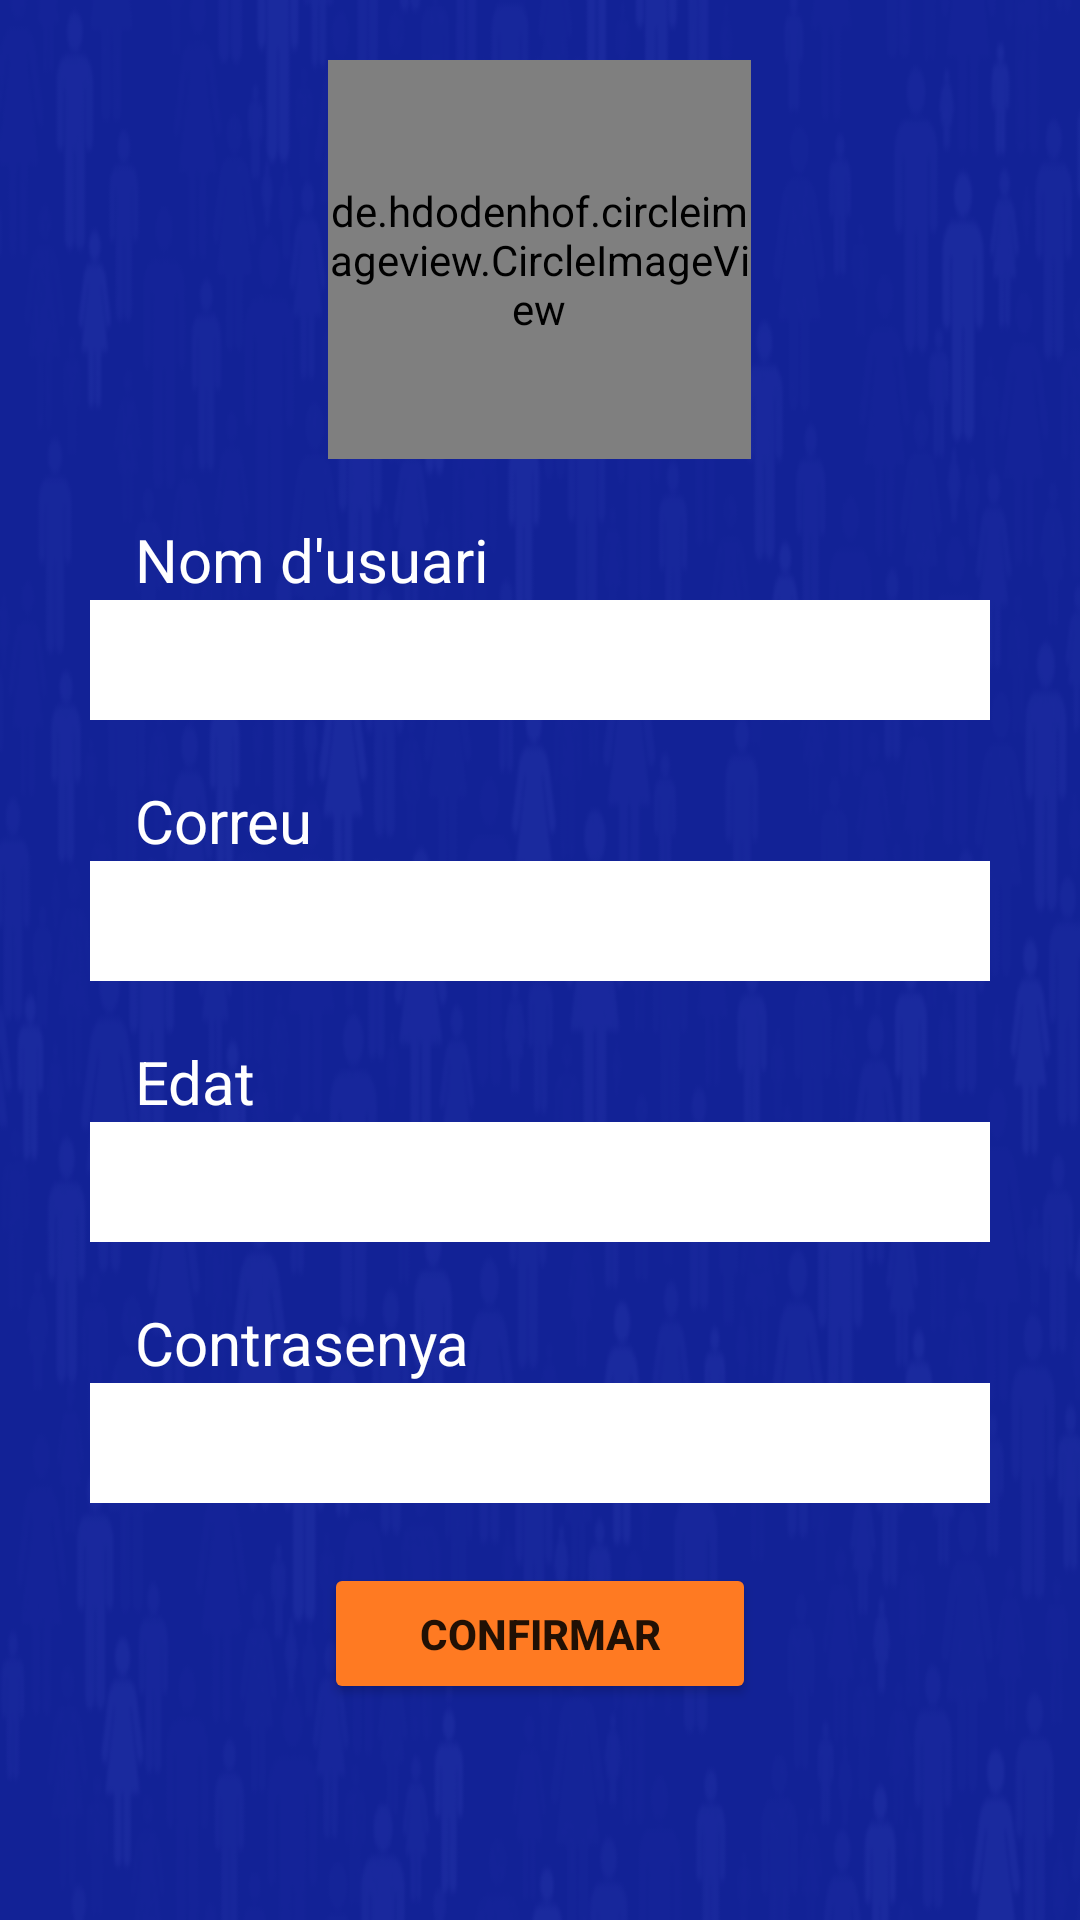

Layout XML and referenced resources for this Android screen:
<!-- AndroidManifest.xml: application theme Theme.MyApplication -->
<!-- res/layout/activity_cambiardatos.xml -->
<?xml version="1.0" encoding="utf-8"?>
<LinearLayout xmlns:android="http://schemas.android.com/apk/res/android"
    xmlns:app="http://schemas.android.com/apk/res-auto"
    xmlns:tools="http://schemas.android.com/tools"
    android:layout_width="match_parent"
    android:background="@drawable/fondoandroid"
    android:layout_height="match_parent"
    tools:context=".Activity.Cambiardatos"
  >

    <LinearLayout
        android:layout_width="match_parent"
        android:layout_height="wrap_content"
        android:orientation="vertical"
        >
        <de.hdodenhof.circleimageview.CircleImageView
            android:id="@+id/profile_image"
            android:layout_width="141dp"
            android:layout_height="133dp"
            android:layout_gravity="center"
            android:layout_marginTop="20sp"
            android:layout_marginBottom="20dp"
            android:src="@drawable/ic_launcher_round2"
            app:layout_constraintBottom_toBottomOf="parent"
            app:layout_constraintEnd_toEndOf="parent"
            app:layout_constraintHorizontal_bias="0.487"
            app:layout_constraintStart_toStartOf="parent"
            app:layout_constraintTop_toTopOf="parent"
            app:layout_constraintVertical_bias="0.118" />
        <TextView
            android:layout_width="wrap_content"
            android:layout_height="wrap_content"
            android:textColor="@color/white"
            android:text="Nom d'usuari"
            android:textSize="20sp"
            android:layout_marginLeft="45sp">
        </TextView>
        <EditText
            android:id="@+id/editMNom"
            android:layout_width="300sp"
            android:layout_height="40sp"
            android:background="@color/white"
            android:layout_marginBottom="20sp"
            android:layout_gravity="center"
            android:inputType="text">
        </EditText>
        <TextView
            android:layout_width="wrap_content"
            android:layout_height="wrap_content"
            android:textColor="@color/white"
            android:text="Correu"
            android:textSize="20sp"
            android:layout_marginLeft="45sp">
        </TextView>
        <EditText
            android:id="@+id/editMEmail"
            android:layout_width="300sp"
            android:layout_height="40sp"
            android:background="@color/white"
            android:layout_marginBottom="20sp"
            android:layout_gravity="center"
            android:inputType="textEmailAddress">
        </EditText>
        <TextView
            android:layout_width="wrap_content"
            android:layout_height="wrap_content"
            android:textColor="@color/white"
            android:text="Edat"
            android:textSize="20sp"
            android:layout_marginLeft="45sp">
        </TextView>
        <EditText
            android:id="@+id/editMEdat"
            android:layout_width="300sp"
            android:layout_height="40sp"
            android:background="@color/white"
            android:layout_marginBottom="20sp"
            android:layout_gravity="center"
            android:inputType="number">
        </EditText>

        <TextView
            android:layout_width="wrap_content"
            android:layout_height="wrap_content"
            android:textColor="@color/white"
            android:text="Contrasenya"
            android:textSize="20sp"
            android:layout_marginLeft="45sp">
        </TextView>
        <EditText
            android:id="@+id/editMContra"
            android:layout_width="300sp"
            android:layout_height="40sp"
            android:background="@color/white"
            android:layout_marginBottom="20sp"
            android:layout_gravity="center"
            android:inputType="textPassword">
        </EditText>
        <Button
            android:id="@+id/btnMConfirmar"
            android:layout_width="144dp"
            android:layout_height="47dp"
            android:text="confirmar"
            android:textStyle="bold"
            android:layout_gravity="center"
            app:backgroundTint="#FF7A22"
            app:layout_constraintBottom_toBottomOf="parent"
            app:layout_constraintEnd_toEndOf="parent"
            app:layout_constraintHorizontal_bias="0.497"
            app:layout_constraintStart_toStartOf="parent"
            app:layout_constraintTop_toTopOf="parent"
            app:layout_constraintVertical_bias="0.926" />

    </LinearLayout>
</LinearLayout>
<!-- resources referenced by this layout -->
<resources>
  <color name="white">#FFFFFFFF</color>
  <!-- drawable fondoandroid: png bitmap (drawable, 92970 bytes) -->
  <!-- drawable ic_launcher_round2: png bitmap (drawable, 13788 bytes) -->
  <style name="Theme.MyApplication" parent="Theme.MaterialComponents.DayNight.DarkActionBar">
          
          <item name="colorPrimary">@color/purple_500</item>
          <item name="colorPrimaryVariant">@color/purple_700</item>
          <item name="colorOnPrimary">@color/white</item>
          
          <item name="colorSecondary">@color/teal_200</item>
          <item name="colorSecondaryVariant">@color/teal_700</item>
          <item name="colorOnSecondary">@color/black</item>
          
          <item name="android:statusBarColor" tools:targetApi="l">?attr/colorPrimaryVariant</item>
          
      </style>
  <color name="purple_500">#FF6200EE</color>
  <color name="purple_700">#FF3700B3</color>
  <color name="teal_200">#FF03DAC5</color>
  <color name="teal_700">#FF018786</color>
  <color name="black">#FF000000</color>
</resources>
